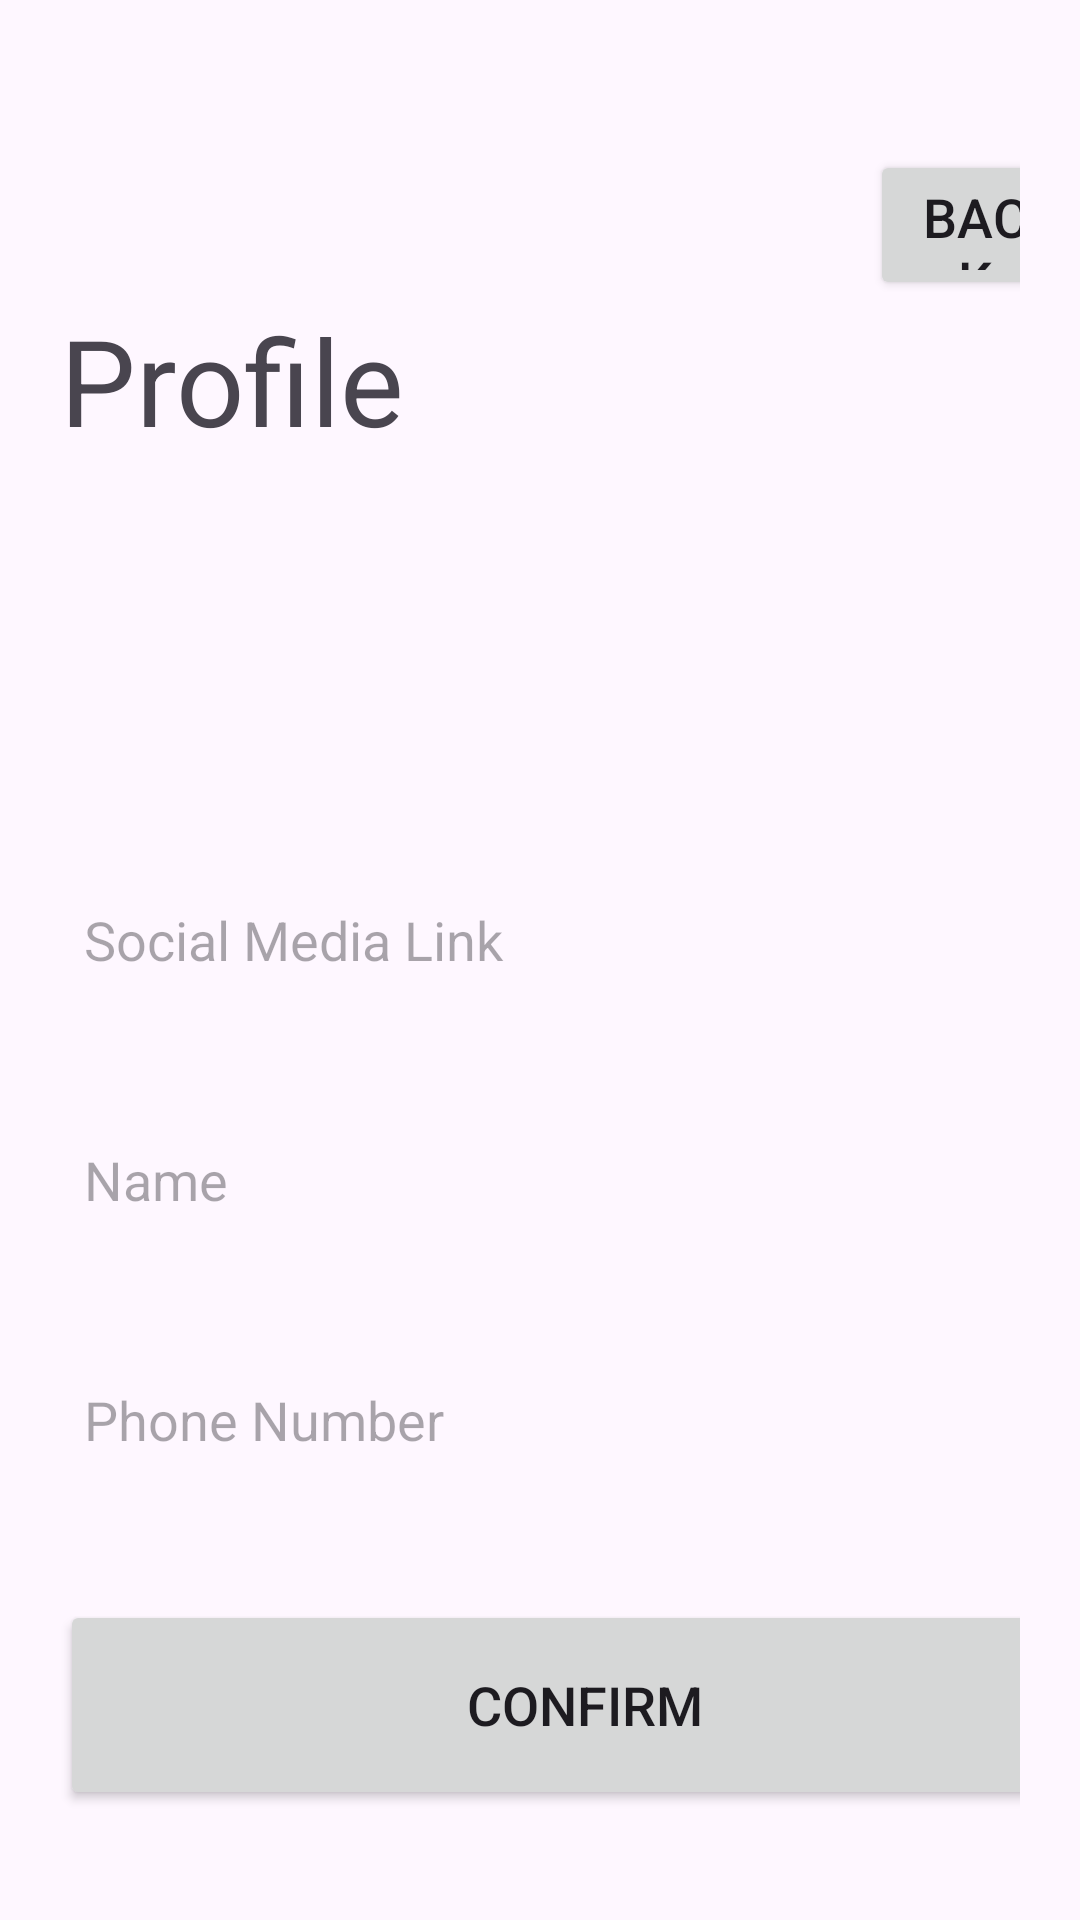

Layout XML and referenced resources for this Android screen:
<!-- AndroidManifest.xml: application theme Theme.GrimpeursCyclingClub -->
<!-- res/layout/activity_club_profile.xml -->
<?xml version="1.0" encoding="utf-8"?>
<LinearLayout
    xmlns:android="http://schemas.android.com/apk/res/android"
    xmlns:app="http://schemas.android.com/apk/res-auto"
    xmlns:tools="http://schemas.android.com/tools"
    android:layout_width="match_parent"
    android:layout_height="match_parent"
    android:orientation="vertical"
    tools:context=".ClubLoginActivity">

    <ScrollView
        android:layout_width="match_parent"
        android:layout_height="wrap_content">


            <LinearLayout
                android:layout_width="match_parent"
                android:layout_height="wrap_content"
                android:orientation="vertical"
                android:padding="20dp">

                <Button
                    android:layout_width="70dp"
                    android:layout_height="50dp"
                    android:text="back"
                    android:id="@+id/back"
                    android:textSize="18sp"
                    android:layout_marginTop="30dp"
                    android:layout_marginLeft="270dp"
                    android:drawableLeft="@drawable/baseline_arrow_back_24"

                    />

                <TextView
                    android:id="@+id/title"
                    android:layout_width="350dp"
                    android:layout_height="wrap_content"
                    android:text="Profile"
                    android:layout_marginBottom="100dp"
                    android:textSize="40sp"/>



                <EditText
                    android:layout_width="350dp"
                    android:layout_height="60dp"
                    android:id="@+id/social_media_link"
                    android:background="@drawable/border"
                    android:layout_marginTop="30dp"
                    android:padding="8dp"
                    android:hint="Social Media Link"
                    android:drawablePadding="8dp"/>


                <EditText
                    android:id="@+id/name"
                    android:layout_width="350dp"
                    android:layout_height="60dp"
                    android:layout_marginTop="20dp"
                    android:background="@drawable/border"
                    android:drawablePadding="8dp"
                    android:hint="Name"
                    android:padding="8dp" />

                <EditText
                    android:id="@+id/phone_number"
                    android:layout_width="350dp"
                    android:layout_height="60dp"
                    android:layout_marginTop="20dp"
                    android:background="@drawable/border"
                    android:drawablePadding="8dp"
                    android:hint="Phone Number"
                    android:padding="8dp" />


                <Button
                    android:layout_width="350dp"
                    android:layout_height="70dp"
                    android:text="Confirm"
                    android:id="@+id/confirm_button"
                    android:textSize="18sp"
                    android:layout_marginTop="30dp"
                    />


        </LinearLayout>

    </ScrollView>

</LinearLayout>
<!-- resources referenced by this layout -->
<resources>
  <style name="Theme.GrimpeursCyclingClub" parent="Base.Theme.GrimpeursCyclingClub" />
  <style name="Base.Theme.GrimpeursCyclingClub" parent="Theme.Material3.DayNight.NoActionBar">
          
          
      </style>
</resources>
